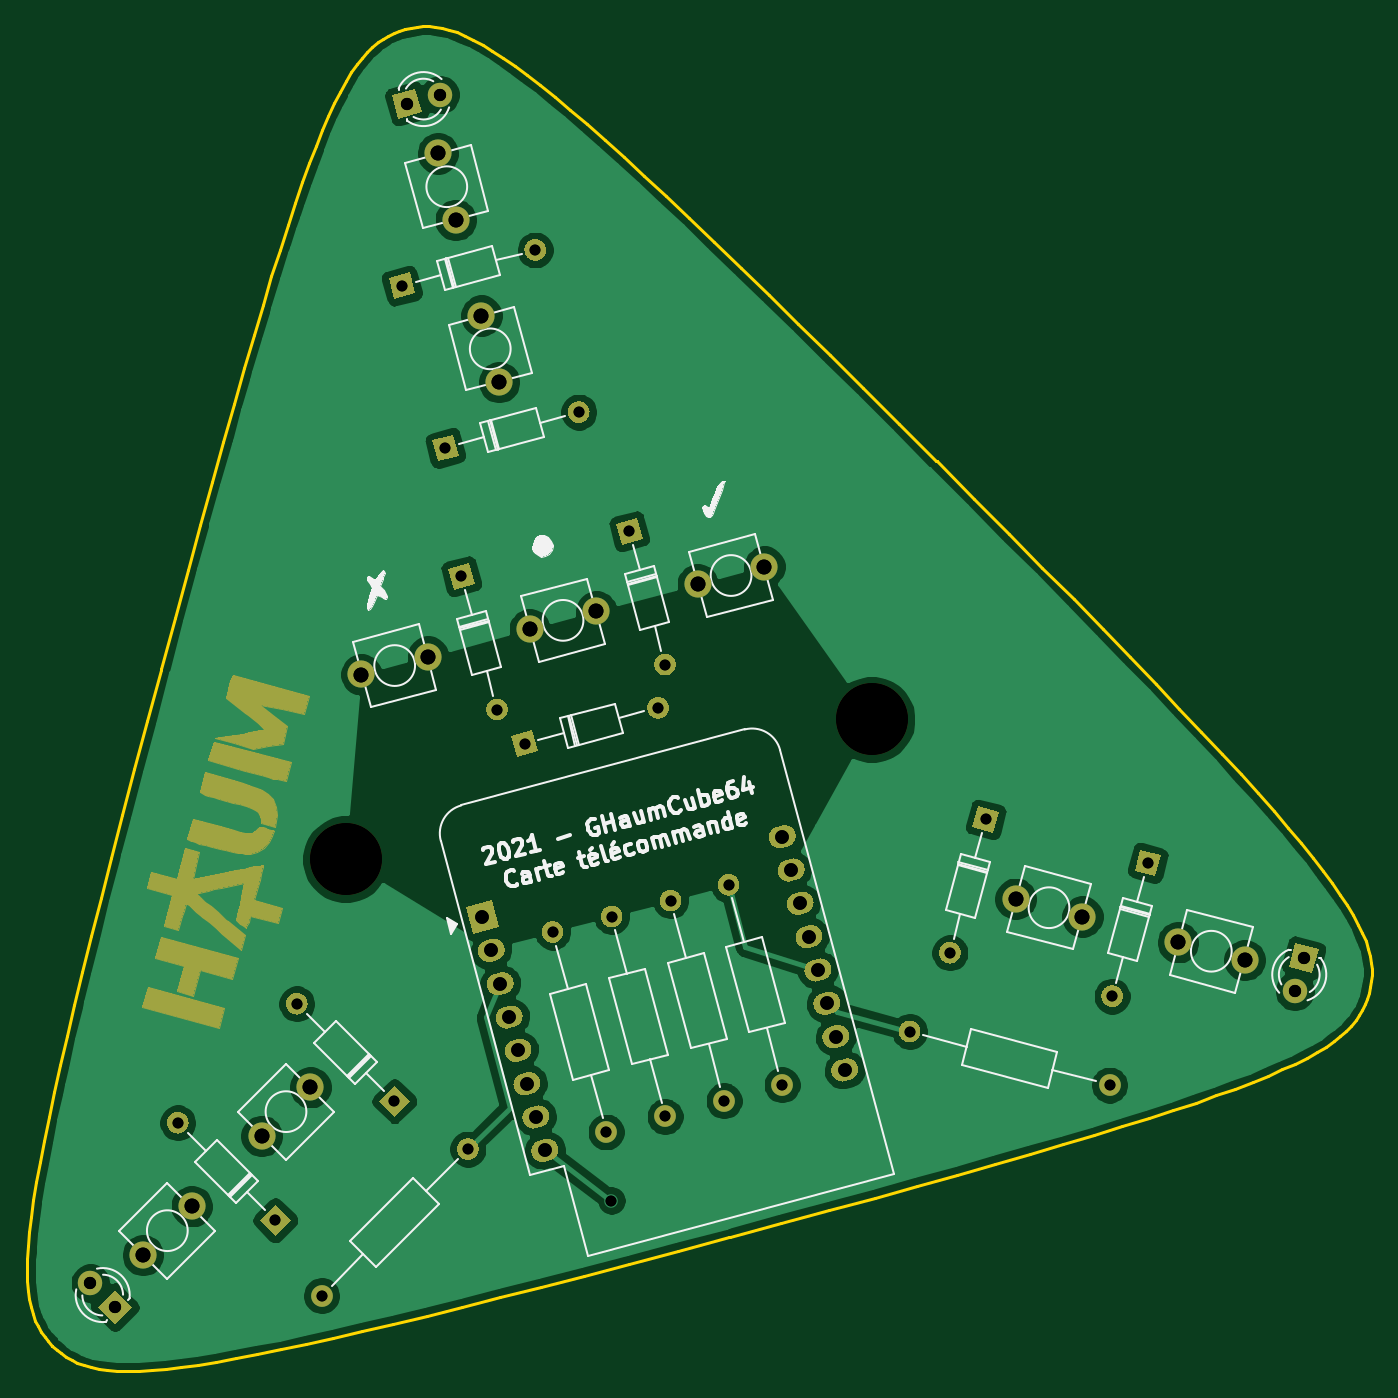
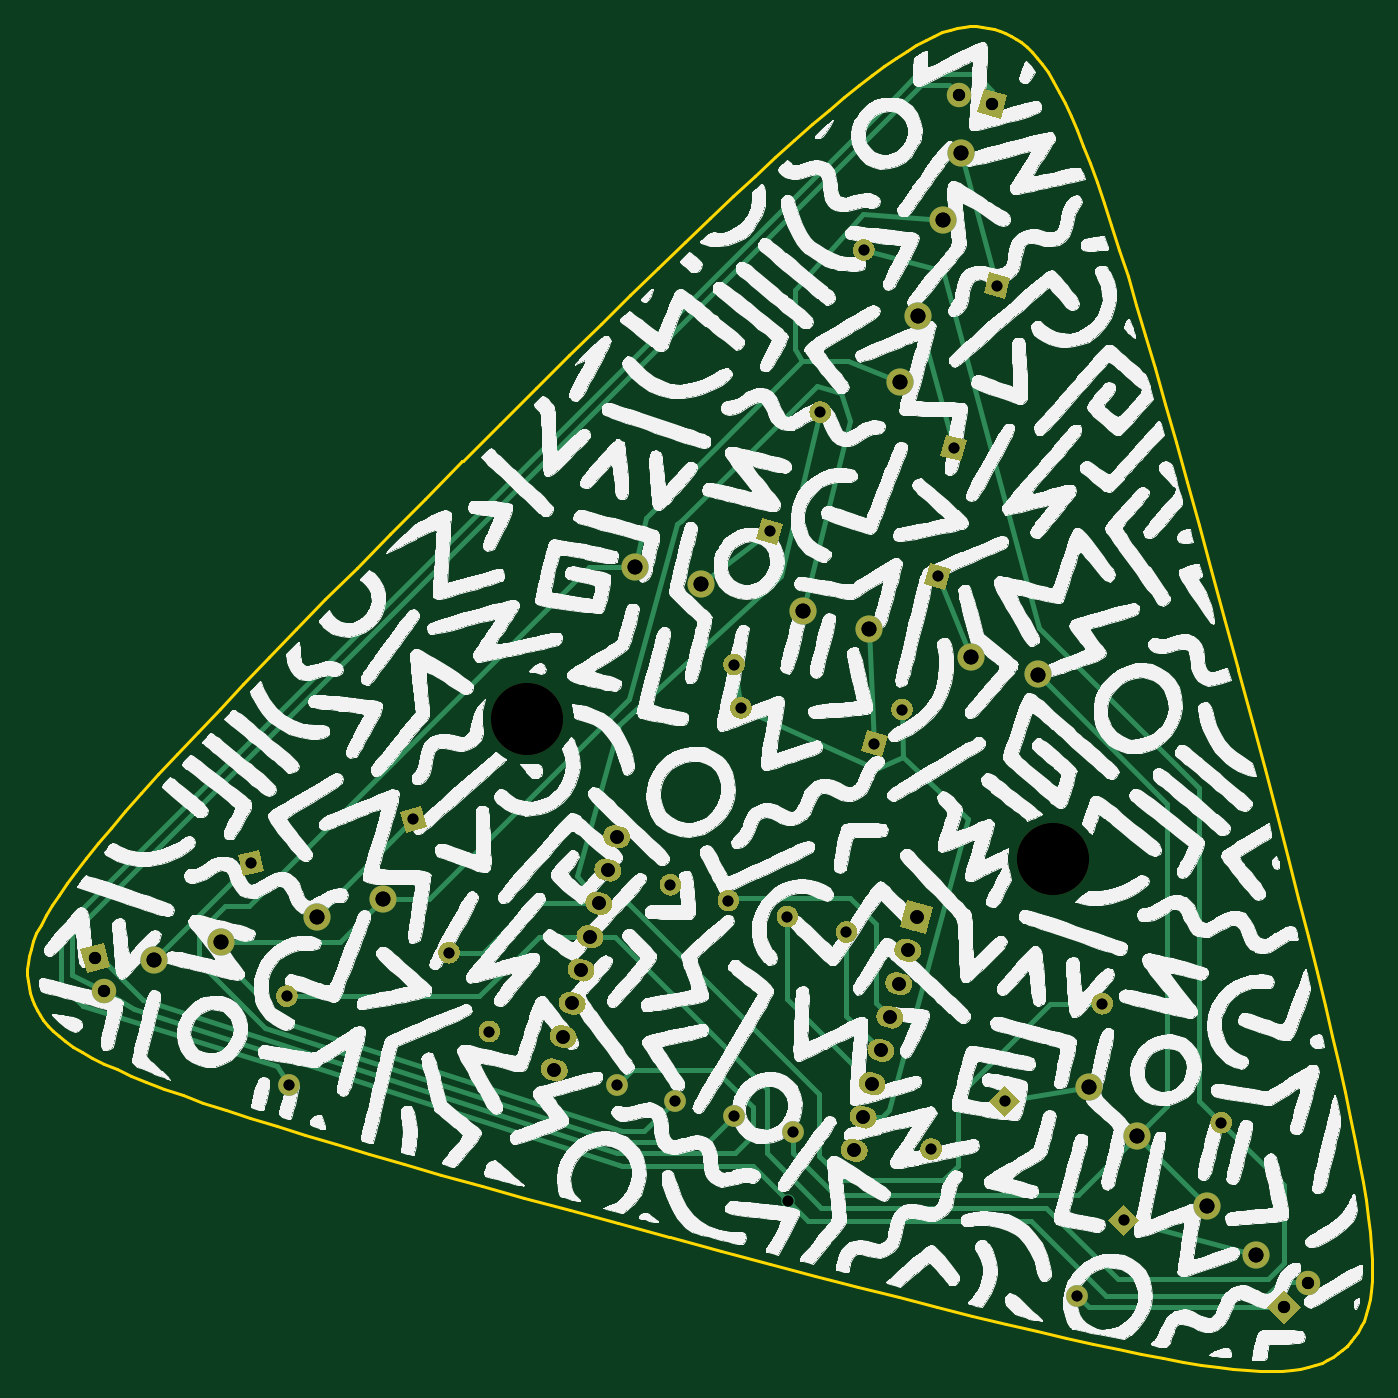
Circuit board: 10 layer files. Board 99.0 x 99.0 mm.
- bottom_copper: remote_board-B_Cu.gbr (25328 bytes)
- bottom_mask: remote_board-B_Mask.gbr (14284 bytes)
- bottom_silk: remote_board-B_SilkS.gbr (609473 bytes)
- outline: remote_board-Edge_Cuts.gbr (10825 bytes)
- top_copper: remote_board-F_Cu.gbr (126665 bytes)
- top_mask: remote_board-F_Mask.gbr (25323 bytes)
- top_silk: remote_board-F_SilkS.gbr (51148 bytes)
- drill: remote_board-NPTH.drl (309 bytes)
- drill: remote_board-PTH.drl (1402 bytes)
- drill: remote_board.drl (1116 bytes)

=== bottom_copper: remote_board-B_Cu.gbr (25328 bytes, source omitted) ===
=== bottom_mask: remote_board-B_Mask.gbr (14284 bytes, source omitted) ===
=== bottom_silk: remote_board-B_SilkS.gbr (609473 bytes, source omitted) ===
=== outline: remote_board-Edge_Cuts.gbr (10825 bytes, source omitted) ===
=== top_copper: remote_board-F_Cu.gbr (126665 bytes, source omitted) ===
=== top_mask: remote_board-F_Mask.gbr (25323 bytes, source omitted) ===
=== top_silk: remote_board-F_SilkS.gbr (51148 bytes, source omitted) ===
=== drill: remote_board-NPTH.drl ===
M48
; DRILL file {KiCad 5.1.10} date Sun Sep 12 20:50:04 2021
; FORMAT={-:-/ absolute / inch / decimal}
; #@! TF.CreationDate,2021-09-12T20:50:04+02:00
; #@! TF.GenerationSoftware,Kicad,Pcbnew,5.1.10
; #@! TF.FileFunction,NonPlated,1,2,NPTH
FMAT,2
INCH
T1C0.2087
%
G90
G05
T1
X4.91Y-4.43
X6.435Y-4.025
T0
M30

=== drill: remote_board-PTH.drl ===
M48
; DRILL file {KiCad 5.1.10} date Sun Sep 12 20:50:04 2021
; FORMAT={-:-/ absolute / inch / decimal}
; #@! TF.CreationDate,2021-09-12T20:50:04+02:00
; #@! TF.GenerationSoftware,Kicad,Pcbnew,5.1.10
; #@! TF.FileFunction,Plated,1,2,PTH
FMAT,2
INCH
T1C0.0315
T2C0.0354
T3C0.0394
T4C0.0433
%
G90
G05
T1
X4.4232Y-5.1942
X4.706Y-5.477
X4.7682Y-4.8492
X4.84Y-5.695
X5.051Y-5.132
X5.073Y-2.768
X5.199Y-3.238
X5.245Y-3.61
X5.2643Y-5.2707
X5.3485Y-3.9964
X5.429Y-4.095
X5.4594Y-2.6645
X5.5097Y-4.6414
X5.5854Y-3.1345
X5.665Y-5.221
X5.68Y-5.42
X5.6807Y-4.5964
X5.732Y-3.48
X5.8154Y-3.9915
X5.8355Y-3.8664
X5.836Y-5.176
X5.8517Y-4.5504
X6.007Y-5.13
X6.0197Y-4.5044
X6.175Y-5.084
X6.5444Y-4.9297
X6.6615Y-4.7014
X6.765Y-4.315
X7.124Y-5.085
X7.1315Y-4.8274
X7.235Y-4.441
T2
X4.1703Y-5.6583
X4.241Y-5.729
X5.087Y-2.24
X5.1836Y-2.2141
X7.661Y-4.813
X7.6869Y-4.7164
T3
X5.306Y-4.598
X5.3319Y-4.6946
X5.3578Y-4.7912
X5.3836Y-4.8878
X5.4095Y-4.9844
X5.4354Y-5.081
X5.4613Y-5.1776
X5.4872Y-5.2741
X6.1753Y-4.3651
X6.2012Y-4.4617
X6.2271Y-4.5582
X6.253Y-4.6548
X6.2789Y-4.7514
X6.3047Y-4.848
X6.3306Y-4.9446
X6.3565Y-5.0412
T4
X4.3223Y-5.5777
X4.4637Y-5.4363
X4.6663Y-5.2327
X4.8077Y-5.0913
X4.9554Y-3.8949
X5.1486Y-3.8431
X5.1771Y-2.3844
X5.2289Y-2.5776
X5.3031Y-2.8544
X5.3549Y-3.0476
X5.4434Y-3.7639
X5.6366Y-3.7121
X5.9304Y-3.6339
X6.1236Y-3.5821
X6.852Y-4.545
X7.0452Y-4.5968
X7.3224Y-4.6711
X7.5156Y-4.7229
T0
M30

=== drill: remote_board.drl ===
M48
INCH,TZ
T1C0.0315
T2C0.0354
T3C0.0394
T4C0.0433
T5C0.2087
%
G90
G05
T1
X44232Y-51942
X47060Y-54770
X47682Y-48492
X48400Y-56950
X50510Y-51320
X50730Y-27680
X51990Y-32380
X52450Y-36100
X52643Y-52707
X53485Y-39964
X54290Y-40950
X54594Y-26645
X55097Y-46414
X55854Y-31345
X56650Y-52210
X56800Y-54200
X56807Y-45964
X57320Y-34800
X58154Y-39915
X58355Y-38664
X58360Y-51760
X58517Y-45504
X60070Y-51300
X60197Y-45044
X61750Y-50840
X65444Y-49297
X66615Y-47014
X67650Y-43150
X71240Y-50850
X71315Y-48274
X72350Y-44410
T2
X41703Y-56583
X42410Y-57290
X50870Y-22400
X51836Y-22141
X76610Y-48130
X76869Y-47164
T3
X53060Y-45980
X53319Y-46946
X53578Y-47912
X53836Y-48878
X54095Y-49844
X54354Y-50810
X54613Y-51776
X54872Y-52741
X61753Y-43651
X62012Y-44617
X62271Y-45582
X62530Y-46548
X62789Y-47514
X63047Y-48480
X63306Y-49446
X63565Y-50412
T4
X43223Y-55777
X44637Y-54363
X46663Y-52327
X48077Y-50913
X49554Y-38949
X51486Y-38431
X51771Y-23844
X52289Y-25776
X53031Y-28544
X53549Y-30476
X54434Y-37639
X56366Y-37121
X59304Y-36339
X61236Y-35821
X68520Y-45450
X70452Y-45968
X73224Y-46711
X75156Y-47229
T5
X49100Y-44300
X64350Y-40250
T0
M30

